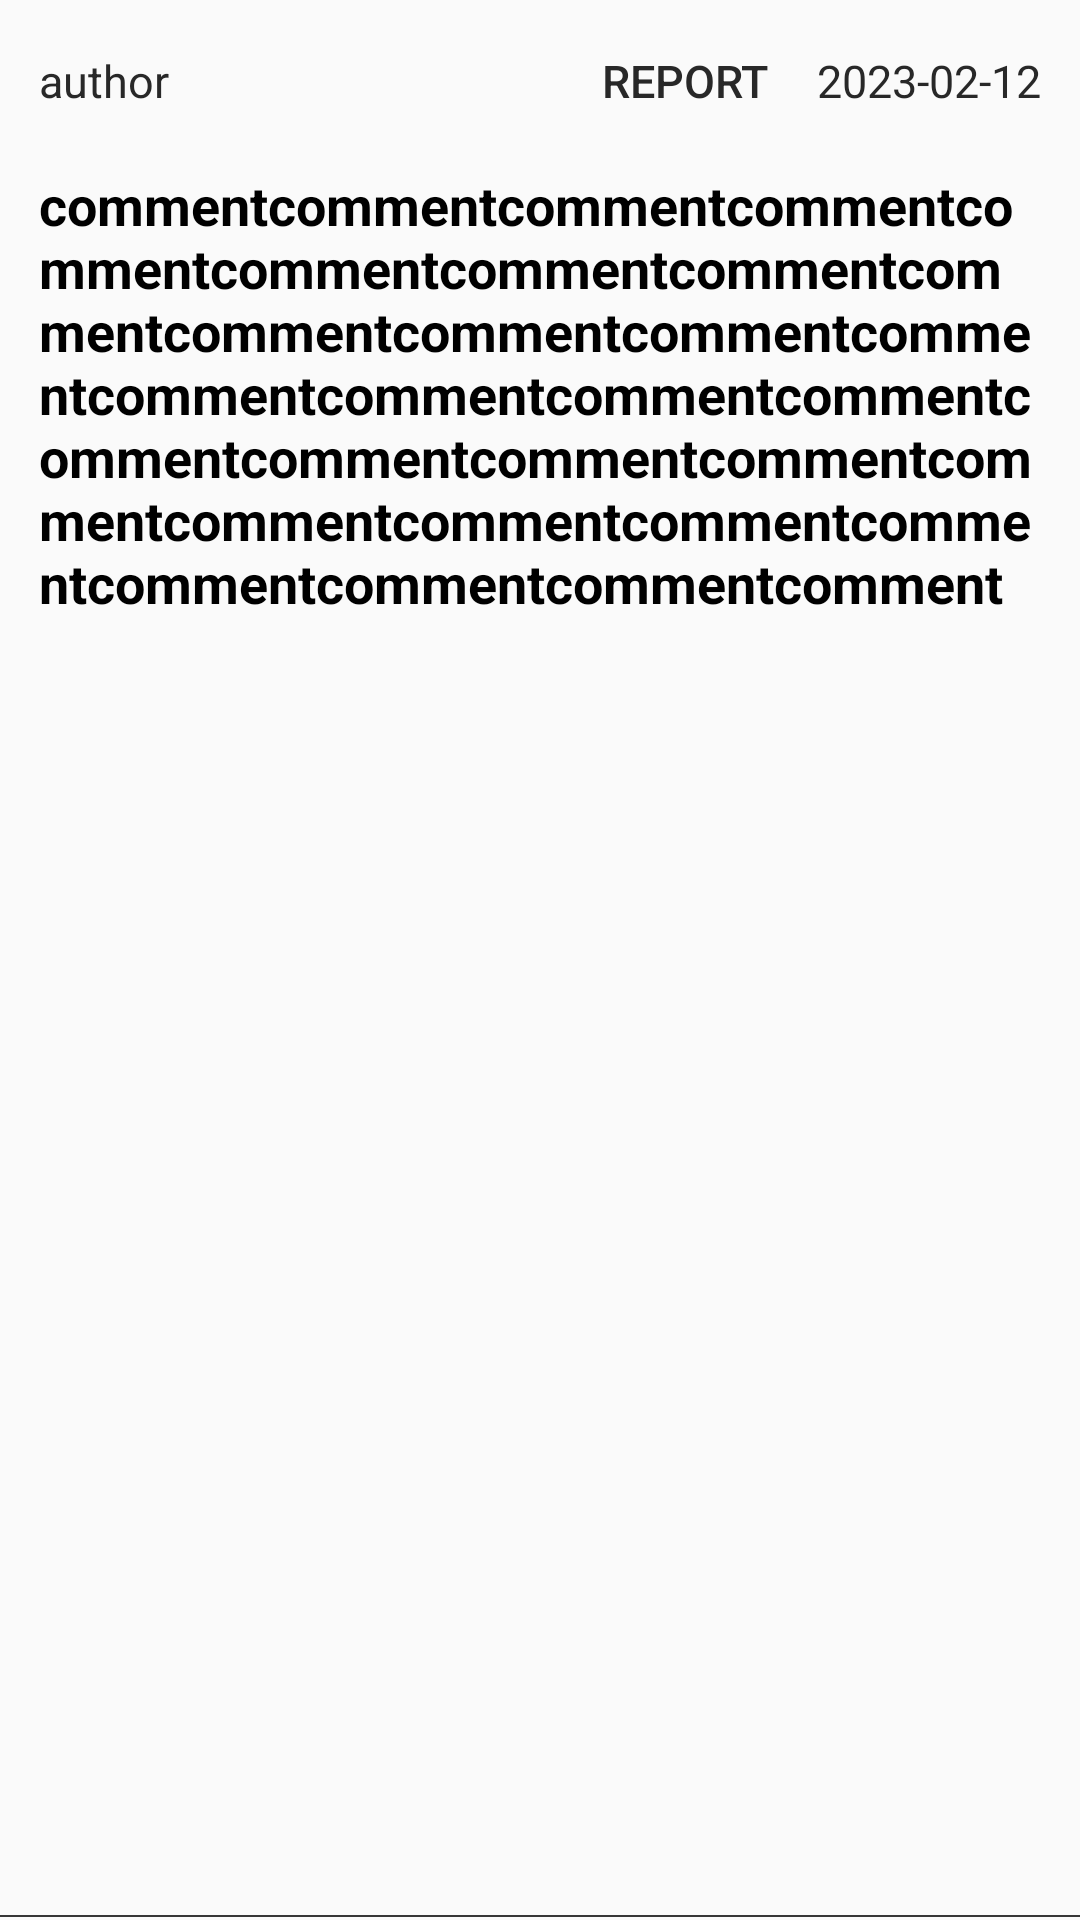

Here is an Android app screen rendered from its layout file. Give the layout XML and the strings, colors and styles it references.
<!-- AndroidManifest.xml: application theme Theme.MyApplication -->
<!-- res/layout/view_comment_list.xml -->
<?xml version="1.0" encoding="utf-8"?>
<LinearLayout
    xmlns:android="http://schemas.android.com/apk/res/android"
    android:layout_width="match_parent"
    android:layout_height="wrap_content"
    android:layout_margin="2dp"
    android:layout_marginBottom="5dp"
    android:orientation="vertical"
    >
    <LinearLayout
        android:layout_width="match_parent"
        android:layout_height="match_parent"
        android:orientation="horizontal"
        android:padding="3dp"
        android:background="@drawable/post_list">
        <LinearLayout
            android:layout_width="fill_parent"
            android:layout_height="wrap_content"
            android:layout_marginLeft="10dp"
            android:layout_marginRight="10dp"
            android:orientation="vertical">
            <LinearLayout
                android:layout_width="match_parent"
                android:layout_height="wrap_content"
                android:orientation="horizontal"
                android:weightSum="100"
                android:layout_marginBottom="5dp"
                >
                <TextView
                    android:layout_width="wrap_content"
                    android:layout_height="wrap_content"
                    android:text="author"
                    android:maxLength="15"
                    android:textSize="15dp"
                    android:textColor="?attr/colorSecondaryVariant"
                    android:id="@+id/post_author">
                </TextView>
                <View
                    android:layout_width="0dp"
                    android:layout_height="0dp"
                    android:layout_weight="100">
                </View>
                <Button
                    android:layout_width="wrap_content"
                    android:layout_height="wrap_content"
                    android:textColor="?attr/colorSecondaryVariant"
                    android:textSize="15dp"
                    android:text="@string/reports"
                    android:id="@+id/report"
                    android:background="@drawable/transparent_button">
                </Button>
                <TextView
                    android:layout_width="wrap_content"
                    android:layout_height="wrap_content"
                    android:textColor="?attr/colorSecondaryVariant"
                    android:textSize="15dp"
                    android:text="2023-02-12"
                    android:id="@+id/date">
                </TextView>

            </LinearLayout>
            <LinearLayout
                android:layout_width="wrap_content"
                android:layout_height="wrap_content"
                android:orientation="horizontal"
                android:weightSum="100">
                <View
                    android:layout_width="0dp"
                    android:layout_height="0dp"></View>
                <TextView
                    android:layout_width="wrap_content"
                    android:layout_height="wrap_content"
                    android:textColor="?attr/colorOnSecondary"
                    android:textSize="18dp"
                    android:textStyle="bold"
                    android:text="commentcommentcommentcommentcommentcommentcommentcommentcommentcommentcommentcommentcommentcommentcommentcommentcommentcommentcommentcommentcommentcommentcommentcommentcommentcommentcommentcommentcommentcomment"
                    android:layout_weight="100"
                    android:id="@+id/comment"
                    />
            </LinearLayout>
        </LinearLayout>
    </LinearLayout>

</LinearLayout>
<!-- resources referenced by this layout -->
<resources>
  <!-- drawable post_list (drawable) -->
  <?xml version="1.0" encoding="utf-8"?>
  <layer-list xmlns:android="http://schemas.android.com/apk/res/android" >
  
      <item
          android:bottom="1dp"
          android:left="-2dp"
          android:right="-2dp"
          android:top="-2dp">
          <shape android:shape="rectangle" >
              <stroke
                  android:width="0.5dp"
                  android:color="#363636" />
  
              <solid android:color="#00FFFFFF" />
          </shape>
      </item>
  
  </layer-list>
  <!-- drawable transparent_button (drawable) -->
  <?xml version="1.0" encoding="utf-8"?>
  <shape xmlns:android="http://schemas.android.com/apk/res/android">
      <solid
          android:color="#00FFFFFF"/>
      <corners
          android:radius="0dp"/>
  </shape>
  <string name="reports">report</string>
  <style name="Theme.MyApplication" parent="Theme.AppCompat.Light.NoActionBar">
          
          <item name="colorPrimary">@color/white</item>
          <item name="colorPrimaryVariant">#BEBEBE</item>
          <item name="colorOnPrimary">#8C8C8C</item>
          
          <item name="colorSecondary">#5A5A5A</item>
          <item name="colorSecondaryVariant">#282828</item>
          <item name="colorOnSecondary">@color/black</item>
          
          
      </style>
  <!-- not gathered from this repository: default colours our renderer supplied (Android Studio template values) -->
  <color name="black">#FF000000</color>
  <color name="white">#FFFFFFFF</color>
</resources>
